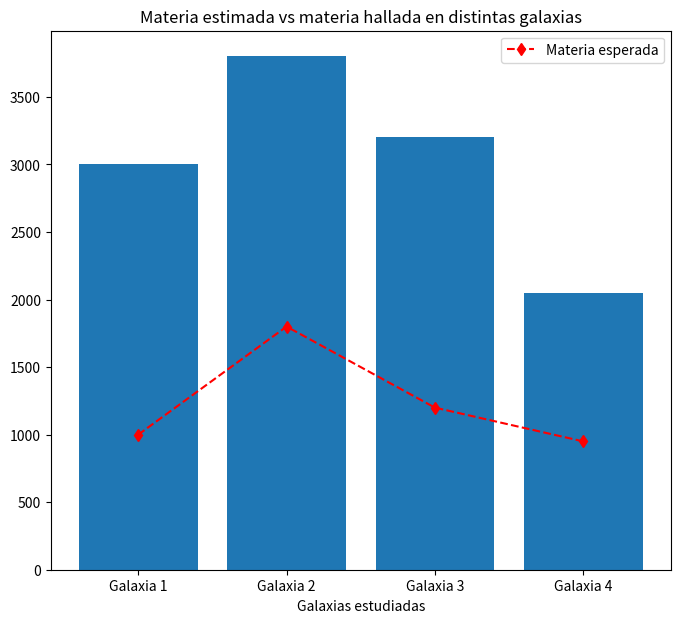

This chart was generated by the following Python code:
# =========================================================
# Practicando las graficas en formato de Barras Combinadas.

import matplotlib.pyplot as plt

plt.figure(figsize=[8,7])

# Cantidad de materia esperadas en distintas galaxias:
materia = [1000, 1800, 1200, 950]
galaxias = ["Galaxia 1", "Galaxia 2", "Galaxia 3", "Galaxia 4"]

plt.plot(galaxias, materia, marker = "d",
         linestyle = "--", color = "r", label = "Materia esperada")

plt.legend()
plt.xlabel("Galaxias estudiadas")
plt.title("Materia estimada vs materia hallada en distintas galaxias")

# Materia en galaxias:
galaxias = ["Galaxia 1", "Galaxia 2", "Galaxia 3", "Galaxia 4"]
materia_2 = [3000, 3800, 3200, 2050]
plt.bar(galaxias, materia_2)

plt.show()

# =========================================================
